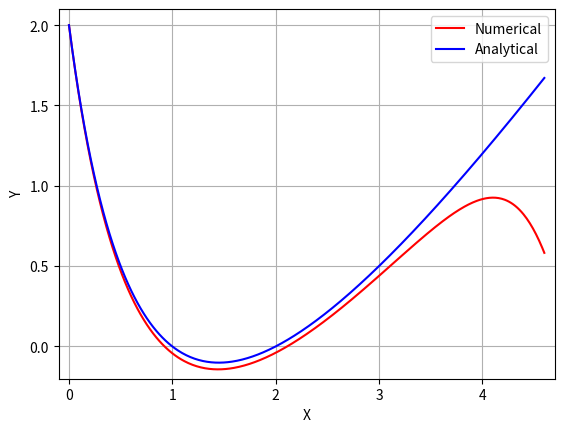
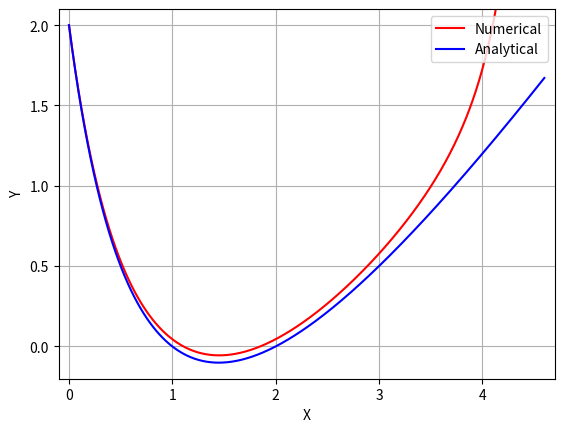
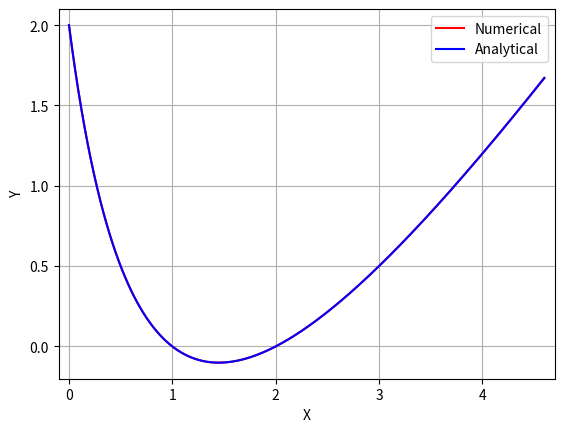

Recreate these plots in Python, in order.
import numpy as np
from tqdm import tqdm

flt = np.float64

def g(x):
    x2 = x*x
    x3 = x*x2
    x4 = x*x3
    return (x4 - 6*x3 + 12*x2 - 14*x + 9)/(1 + 2*x + x2)

# Initial value problem:
# y' = f(y,x) = y^2 - g(x) ; y(0) = 2
def f(y, x):
    return y*y - g(x)

# Analytical solution
def ytrue(x):
    return (1 - x)*(2 - x)/(1 + x)

def forward_euler(xi, xf, N):
    h = (xf - xi) / (N-1)
    X = np.linspace(xi, xf, N, dtype=flt)
    Y = np.zeros(shape=(N,), dtype=flt)
    Y[0] = 2.0
    for i in tqdm(range(1, N)):
        x_ = X[i-1]
        y_ = Y[i-1]
        Y[i] = y_ + h * f(y_, x_)
    return X, Y

def backward_euler(xi, xf, N):

    def zero_by_newton(y_init, y_prev, x, h):
        def G(y, y_, x, h): return y - h*f(y,x) - y_
        def dG(y, y_, x, h): return 1 - h*2*y
        tol = 1e-4
        max_iter = 100
        y = y_init
        for _ in range(max_iter):
            update = G(y, y_prev, x, h)/dG(y, y_prev, x, h)
            y = y - update
            if np.abs(update) < tol:
                break
        return y

    h = (xf - xi) / (N-1)
    X = np.linspace(xi, xf, N, dtype=flt)
    Y = np.zeros(shape=(N,), dtype=flt)
    Y[0] = 2.0
    for i in tqdm(range(1, N)):
        x_ = X[i]
        y_ = Y[i-1]
        Y[i] = zero_by_newton(y_, y_, x_, h)
    return X, Y

def runge_kutta_4(xi, xf, N):
    h = (xf - xi) / (N-1)
    X = np.linspace(xi, xf, N, dtype=flt)
    Y = np.zeros(shape=(N,), dtype=flt)
    Y[0] = 2.0
    for i in tqdm(range(1, N)):
        x_ = X[i-1]
        y_ = Y[i-1]
        k1 = h * f(y_, x_)
        k2 = h * f(y_ + 0.5 * k1, x_ + 0.5 * h)
        k3 = h * f(y_ + 0.5 * k2, x_ + 0.5 * h)
        k4 = h * f(y_ + k3, x_ + h)
        Y[i] = y_ + (k1 + 2*k2 + 2*k3 + k4) / 6
    return X, Y

def generate_plot(X, Y, Y_true):
    import matplotlib.pyplot as plt
    pad = 0.1
    minx = min(X) - pad
    maxx = max(X) + pad
    miny = min(Y_true) - pad
    maxy = max(Y_true) + pad
    plt.plot(X, Y, 'r-')
    plt.plot(X, Y_true, 'b-')
    plt.xlabel('X')
    plt.ylabel('Y')
    plt.xlim(minx, maxx)
    plt.ylim(miny, maxy)
    plt.grid(True)
    plt.legend(["Numerical", "Analytical"], loc="upper right")
    plt.show()

h = 0.01
xi = 0.0
xf = 4.6
N = int((xf-xi) / h)

X, Y = forward_euler(xi, xf, N)
Y_true = ytrue(X)
generate_plot(X, Y, Y_true)

X, Y = backward_euler(xi, xf, N)
Y_true = ytrue(X)
generate_plot(X, Y, Y_true)

X, Y = runge_kutta_4(xi, xf, N)
Y_true = ytrue(X)
generate_plot(X, Y, Y_true)
